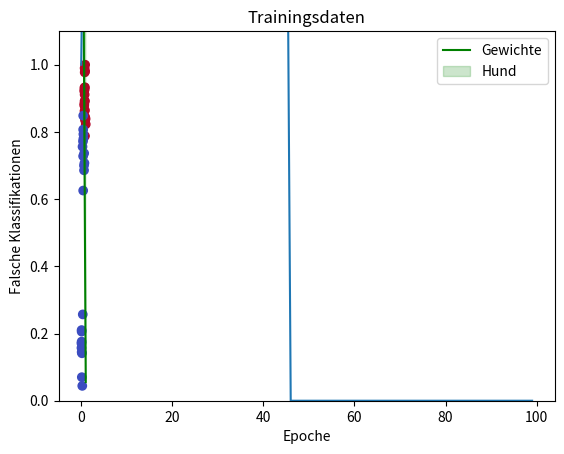

Write Python code to recreate this figure.
import numpy as np
import matplotlib.pyplot as plt

feature = np.array([[37.92655435, 23.90101111],
                    [35.88942857, 22.73639281],
                    [29.49674574, 21.42168559],
                    [32.48016326, 21.7340484],
                    [38.00676226, 24.37202837],
                    [30.73073988, 22.69832608],
                    [35.93672343, 21.07445241],
                    [38.65212459, 20.57099727],
                    [35.52041768, 21.74519457],
                    [37.69535497, 20.33073640],
                    [33.00699292, 22.57063861],
                    [33.73140934, 23.81730782],
                    [43.85053380, 20.05153803],
                    [32.95555986, 24.12153986],
                    [36.38192916, 19.20280266],
                    [36.54270168, 20.45388966],
                    [33.08246118, 22.20524015],
                    [31.76866280, 21.01201139],
                    [42.24260825, 20.44394610],
                    [29.04450264, 22.46633771],
                    [30.04284328, 21.54561621],
                    [18.95626707, 19.66737753],
                    [18.60176718, 17.74023009],
                    [12.85314993, 18.42746953],
                    [28.62450072, 17.94781944],
                    [21.00655655, 19.33438286],
                    [17.33580556, 18.81696459],
                    [31.17129195, 17.23625014],
                    [19.36176482, 20.67772798],
                    [27.26581705, 16.71312863],
                    [21.19107828, 19.00673617],
                    [19.08131597, 15.24401994],
                    [26.69761925, 17.05937466],
                    [4.44136559, 3.52432493],
                    [10.26395607, 1.07729281],
                    [7.39058439, 3.44234423],
                    [4.23565118, 4.28840232],
                    [3.87875761, 5.12407692],
                    [15.12959925, 6.26045879],
                    [5.93041263, 1.70841905],
                    [4.25054779, 5.01371294],
                    [2.15139117, 4.16668657],
                    [2.38283228, 3.83347914]])

feature = np.concatenate((feature, np.ones(43).reshape(43, 1)), axis=1)
labels = np.concatenate((np.ones(21), np.zeros(22)))


class Perzeptron():

    def __init__(self, max_epochs=1000):
        self.w = None
        self.skalierungsfaktor = None
        self.trainiert = False
        self.max_epochs = max_epochs
        self.fehler = np.zeros(max_epochs)

    def perzeptron(self, x):
        if self.trainiert:
            x /= self.skalierungsfaktor
        return 1 if np.dot(self.w, x) > 0 else 0

    def lernschritt(self, feature, labels, verbose=False):
        # 1. Daten Normalisieren
        self.skalierungsfaktor = np.max(feature, 0)
        feature /= self.skalierungsfaktor
        # 2. Training
        iter = 0
        self.w = np.random.rand(feature.shape[1])
        while iter < self.max_epochs:
            for x, label in zip(feature, labels):
                delta = label - self.perzeptron(x)
                if delta != 0:  # falsch klassifiziert
                    self.fehler[iter] += 1
                    self.w += (delta * x)
            if self.fehler[iter] == 0:
                self.trainiert = True
                if verbose:
                    self.visualize(feature, labels)
                break
            iter += 1
        else:
            print("Es wurde keine Lösung gefunden.")

    def visualize(self, feature, labels):
        _, ax = plt.subplots()
        plt.title('Trainingsdaten')
        plt.xlabel('Grösse [cm]')
        plt.ylabel('Länge [cm]')
        plt.scatter(feature[:, 0], feature[:, 1], c=labels, cmap='coolwarm')
        x0 = np.array([0, 1])
        w = self.w
        if w[1] != 0:
            x1 = -(w[0] * x0 + w[2]) / w[1]
            plt.plot(x0, x1, color='g', label='Gewichte')
            if w[1] > 0:
                ax.fill_between(x0, x1, x1+2, alpha=0.2,
                                color='g', label='Hund')
            else:
                ax.fill_between(x0, x1, x1-1, alpha=0.2,
                                color='g', label='Hund')
            ax.set_ylim([0, max(feature[:, 1])*1.1])
        plt.legend()
        plt.show()

    def falsche_klassifikationen(self):
        plt.plot(range(self.max_epochs), self.fehler)
        plt.xlabel('Epoche')
        plt.ylabel('Falsche Klassifikationen')
        plt.show()


if __name__ == "__main__":

    perzeptron = Perzeptron(100)
    perzeptron.lernschritt(feature, labels)
    # perzeptron.falsche_klassifikationen()

    x_neu = [24.5, 13.8, 1]
    if perzeptron.perzeptron(x_neu):
        print("Das ist ein Hund!")
    else:
        print("Das ist kein Hund...")


    perzeptron.visualize(feature, labels)
    print(feature)
    print(labels)

    print(type(feature))
    print(type(labels))

    perzeptron.falsche_klassifikationen()


